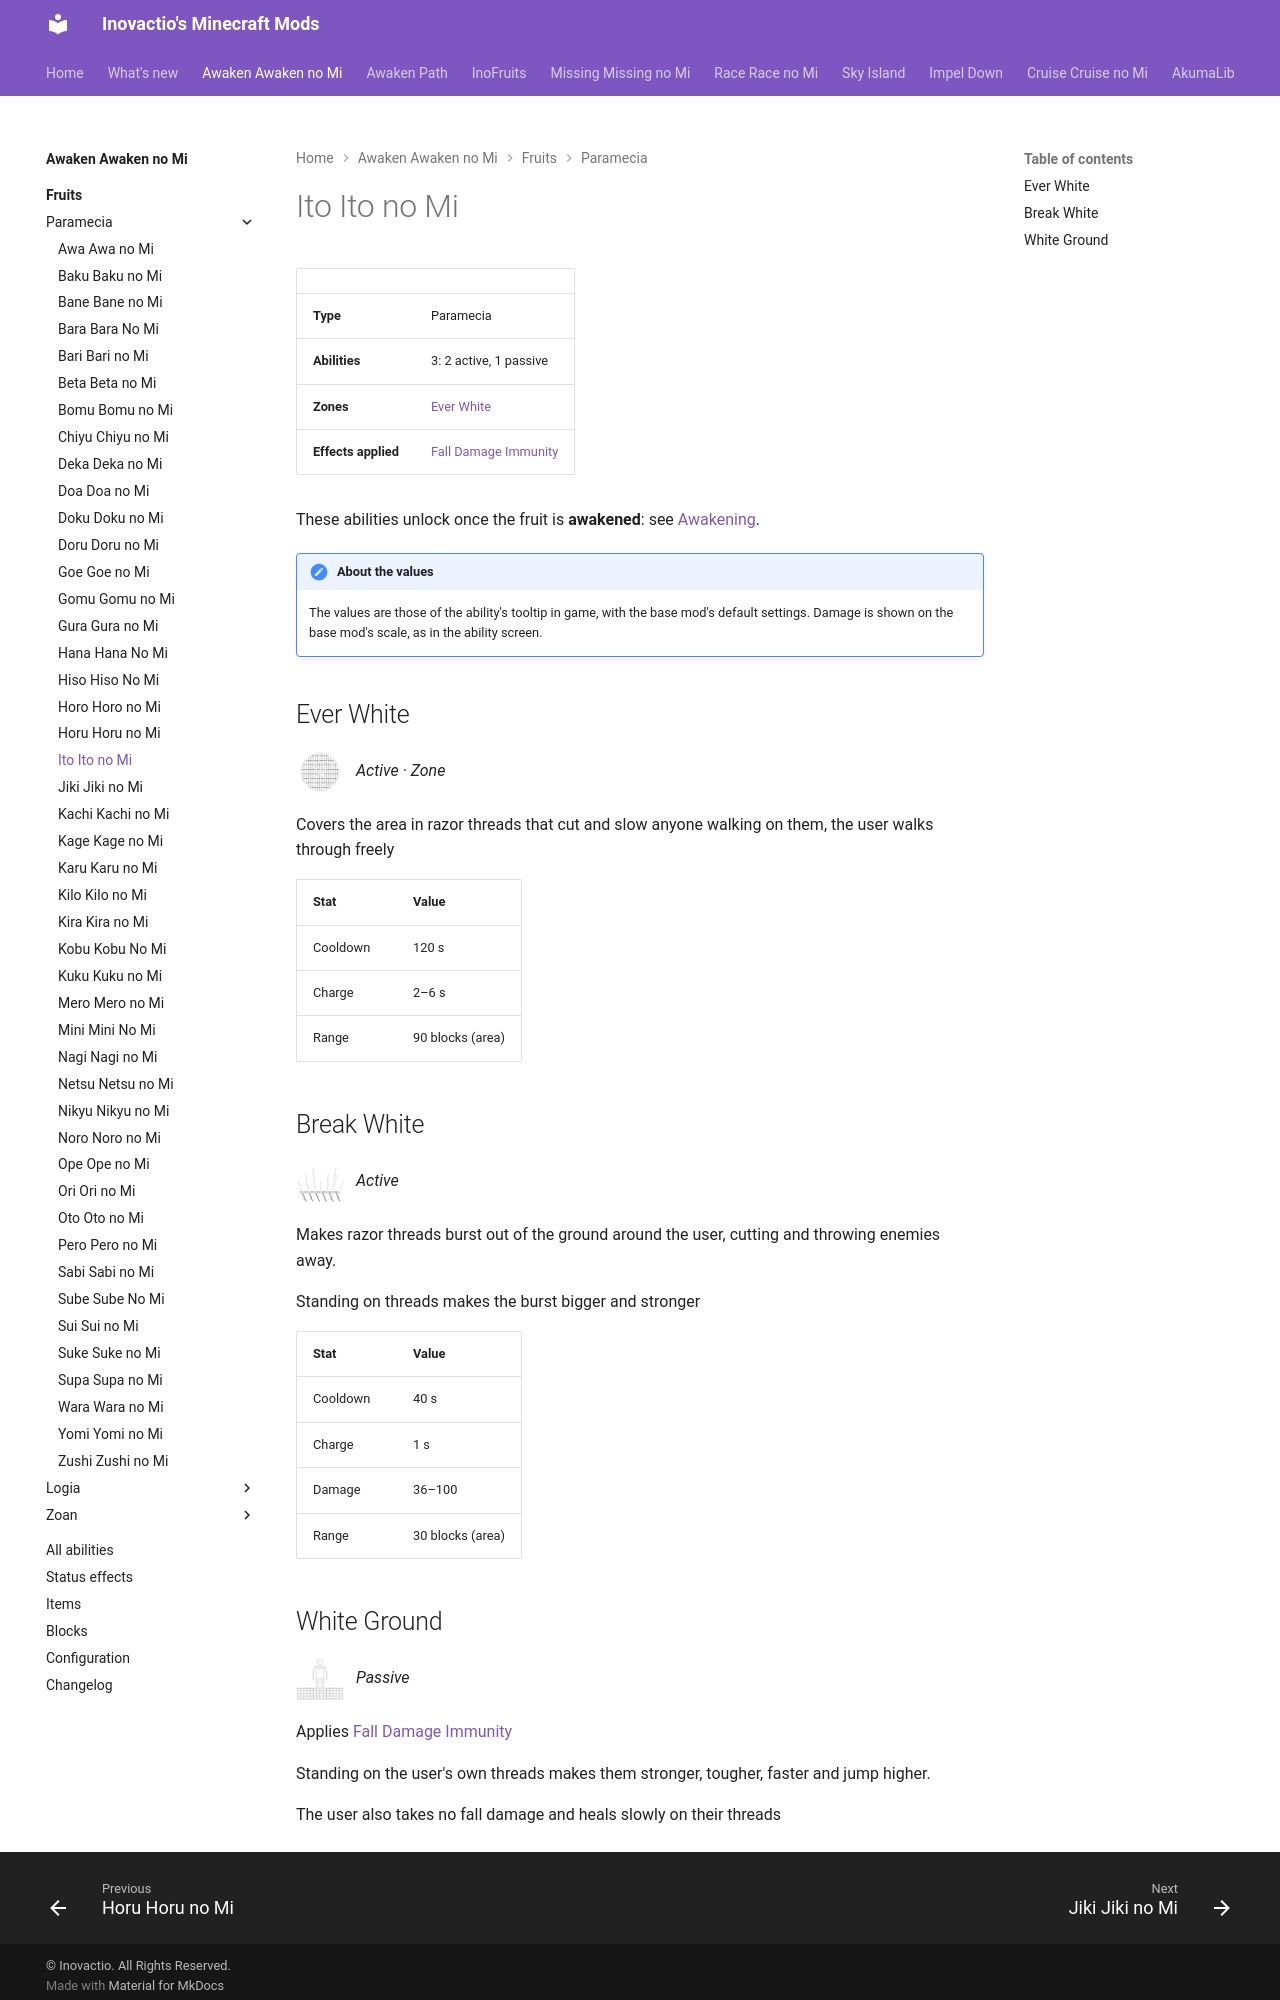

repository: Inovactio/inovactio.github.io · page: mods/awaken-awaken-no-mi/fruits/ito-ito-no-mi/index.html · generator: mkdocs

# Ito Ito no Mi

| | |
|---|---|
| **Type** | Paramecia |
| **Abilities** | 3: 2 active, 1 passive |
| **Zones** | [Ever White](#ever-white) |
| **Effects applied** | [Fall Damage Immunity](../effects.md#effect-fall-damage-immunity) |

These abilities unlock once the fruit is **awakened**: see [Awakening](../index.md#getting-started).

!!! note "About the values"
    The values are those of the ability's tooltip in game, with the base mod's default settings. Damage is shown on the base mod's scale, as in the ability screen.

## Ever White { #ever-white }

![](../abilities/ever-white.png){ .ability-icon } *Active · Zone*

Covers the area in razor threads that cut and slow anyone walking on them, the user walks through freely

| Stat | Value |
|---|---|
| Cooldown | 120 s |
| Charge | 2–6 s |
| Range | 90 blocks (area) |

## Break White { #break-white }

![](../abilities/break-white.png){ .ability-icon } *Active*

Makes razor threads burst out of the ground around the user, cutting and throwing enemies away.

Standing on threads makes the burst bigger and stronger

| Stat | Value |
|---|---|
| Cooldown | 40 s |
| Charge | 1 s |
| Damage | 36–100 |
| Range | 30 blocks (area) |
